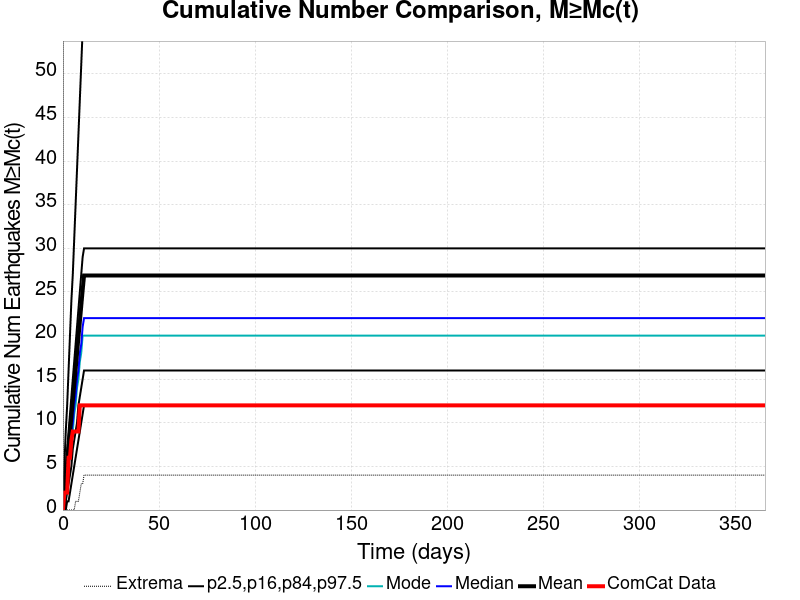

Data behind this chart, as committed beside it:
Time (days), ComCat Data, Simulation Mean, Simulation Median, Simulation Mode, Simulation Minimum, Simulation Maximum, 2.5 %-ile, 16 %-ile, 84 %-ile, 97.5 %-ile
0.0, 0.0, 0.0, 0.0, 0.0, 0.0, 0.0, 0.0, 0.0, 0.0, 0.0
0.732, 2.0, 1.619, 1.0, 1.0, 0.0, 935.0, 0.0, 0.0, 3.0, 5.0
1.464, 2.0, 3.39, 3.0, 2.0, 0.0, 1713, 0.0, 1.0, 5.0, 9.0
2.196, 2.0, 5.243, 4.0, 4.0, 0.0, 2525, 1.0, 2.0, 7.0, 12.0
2.928, 6.0, 7.096, 6.0, 5.0, 0.0, 3082, 1.0, 3.0, 9.0, 16.0
3.66, 6.0, 8.897, 7.0, 6.0, 0.0, 3393, 2.0, 4.0, 11.0, 20.0
4.392, 8.0, 10.68, 9.0, 8.0, 0.0, 3571, 3.0, 5.0, 13.0, 24.0
5.124, 9.0, 12.48, 10.0, 9.0, 0.0, 3726, 4.0, 7.0, 15.0, 27.0
5.856, 9.0, 14.27, 12.0, 11.0, 0.0, 3844, 5.0, 8.0, 17.0, 31.0
6.588, 9.0, 16.07, 13.0, 12.0, 1.0, 3937, 6.0, 9.0, 19.0, 35.0
7.32, 9.0, 17.93, 15.0, 14.0, 1.0, 4059, 7.0, 10.0, 21.0, 39.0
8.052, 9.0, 19.76, 16.0, 15.0, 1.0, 4160, 8.0, 12.0, 23.0, 43.0
8.784, 12.0, 21.54, 18.0, 17.0, 2.0, 4257, 9.0, 13.0, 25.0, 47.0
9.516, 12.0, 23.38, 19.0, 18.0, 3.0, 4321, 10.0, 14.0, 27.0, 51.0
10.25, 12.0, 25.18, 21.0, 20.0, 3.0, 4374, 11.0, 15.0, 29.0, 55.0
10.98, 12.0, 26.88, 22.0, 20.0, 4.0, 4414, 12.0, 16.0, 30.0, 59.0
11.71, 12.0, 26.88, 22.0, 20.0, 4.0, 4414, 12.0, 16.0, 30.0, 59.0
12.44, 12.0, 26.88, 22.0, 20.0, 4.0, 4414, 12.0, 16.0, 30.0, 59.0
13.18, 12.0, 26.88, 22.0, 20.0, 4.0, 4414, 12.0, 16.0, 30.0, 59.0
13.91, 12.0, 26.88, 22.0, 20.0, 4.0, 4414, 12.0, 16.0, 30.0, 59.0
14.64, 12.0, 26.88, 22.0, 20.0, 4.0, 4414, 12.0, 16.0, 30.0, 59.0
15.37, 12.0, 26.88, 22.0, 20.0, 4.0, 4414, 12.0, 16.0, 30.0, 59.0
16.1, 12.0, 26.88, 22.0, 20.0, 4.0, 4414, 12.0, 16.0, 30.0, 59.0
16.84, 12.0, 26.88, 22.0, 20.0, 4.0, 4414, 12.0, 16.0, 30.0, 59.0
17.57, 12.0, 26.88, 22.0, 20.0, 4.0, 4414, 12.0, 16.0, 30.0, 59.0
18.3, 12.0, 26.88, 22.0, 20.0, 4.0, 4414, 12.0, 16.0, 30.0, 59.0
19.03, 12.0, 26.88, 22.0, 20.0, 4.0, 4414, 12.0, 16.0, 30.0, 59.0
19.76, 12.0, 26.88, 22.0, 20.0, 4.0, 4414, 12.0, 16.0, 30.0, 59.0
20.49, 12.0, 26.88, 22.0, 20.0, 4.0, 4414, 12.0, 16.0, 30.0, 59.0
21.23, 12.0, 26.88, 22.0, 20.0, 4.0, 4414, 12.0, 16.0, 30.0, 59.0
21.96, 12.0, 26.88, 22.0, 20.0, 4.0, 4414, 12.0, 16.0, 30.0, 59.0
22.69, 12.0, 26.88, 22.0, 20.0, 4.0, 4414, 12.0, 16.0, 30.0, 59.0
23.42, 12.0, 26.88, 22.0, 20.0, 4.0, 4414, 12.0, 16.0, 30.0, 59.0
24.15, 12.0, 26.88, 22.0, 20.0, 4.0, 4414, 12.0, 16.0, 30.0, 59.0
24.89, 12.0, 26.88, 22.0, 20.0, 4.0, 4414, 12.0, 16.0, 30.0, 59.0
25.62, 12.0, 26.88, 22.0, 20.0, 4.0, 4414, 12.0, 16.0, 30.0, 59.0
26.35, 12.0, 26.88, 22.0, 20.0, 4.0, 4414, 12.0, 16.0, 30.0, 59.0
27.08, 12.0, 26.88, 22.0, 20.0, 4.0, 4414, 12.0, 16.0, 30.0, 59.0
27.81, 12.0, 26.88, 22.0, 20.0, 4.0, 4414, 12.0, 16.0, 30.0, 59.0
28.55, 12.0, 26.88, 22.0, 20.0, 4.0, 4414, 12.0, 16.0, 30.0, 59.0
29.28, 12.0, 26.88, 22.0, 20.0, 4.0, 4414, 12.0, 16.0, 30.0, 59.0
30.01, 12.0, 26.88, 22.0, 20.0, 4.0, 4414, 12.0, 16.0, 30.0, 59.0
30.74, 12.0, 26.88, 22.0, 20.0, 4.0, 4414, 12.0, 16.0, 30.0, 59.0
31.47, 12.0, 26.88, 22.0, 20.0, 4.0, 4414, 12.0, 16.0, 30.0, 59.0
32.21, 12.0, 26.88, 22.0, 20.0, 4.0, 4414, 12.0, 16.0, 30.0, 59.0
32.94, 12.0, 26.88, 22.0, 20.0, 4.0, 4414, 12.0, 16.0, 30.0, 59.0
33.67, 12.0, 26.88, 22.0, 20.0, 4.0, 4414, 12.0, 16.0, 30.0, 59.0
34.4, 12.0, 26.88, 22.0, 20.0, 4.0, 4414, 12.0, 16.0, 30.0, 59.0
35.13, 12.0, 26.88, 22.0, 20.0, 4.0, 4414, 12.0, 16.0, 30.0, 59.0
35.87, 12.0, 26.88, 22.0, 20.0, 4.0, 4414, 12.0, 16.0, 30.0, 59.0
36.6, 12.0, 26.88, 22.0, 20.0, 4.0, 4414, 12.0, 16.0, 30.0, 59.0
37.33, 12.0, 26.88, 22.0, 20.0, 4.0, 4414, 12.0, 16.0, 30.0, 59.0
38.06, 12.0, 26.88, 22.0, 20.0, 4.0, 4414, 12.0, 16.0, 30.0, 59.0
38.79, 12.0, 26.88, 22.0, 20.0, 4.0, 4414, 12.0, 16.0, 30.0, 59.0
39.53, 12.0, 26.88, 22.0, 20.0, 4.0, 4414, 12.0, 16.0, 30.0, 59.0
40.26, 12.0, 26.88, 22.0, 20.0, 4.0, 4414, 12.0, 16.0, 30.0, 59.0
40.99, 12.0, 26.88, 22.0, 20.0, 4.0, 4414, 12.0, 16.0, 30.0, 59.0
41.72, 12.0, 26.88, 22.0, 20.0, 4.0, 4414, 12.0, 16.0, 30.0, 59.0
42.45, 12.0, 26.88, 22.0, 20.0, 4.0, 4414, 12.0, 16.0, 30.0, 59.0
43.19, 12.0, 26.88, 22.0, 20.0, 4.0, 4414, 12.0, 16.0, 30.0, 59.0
... 440 more rows
